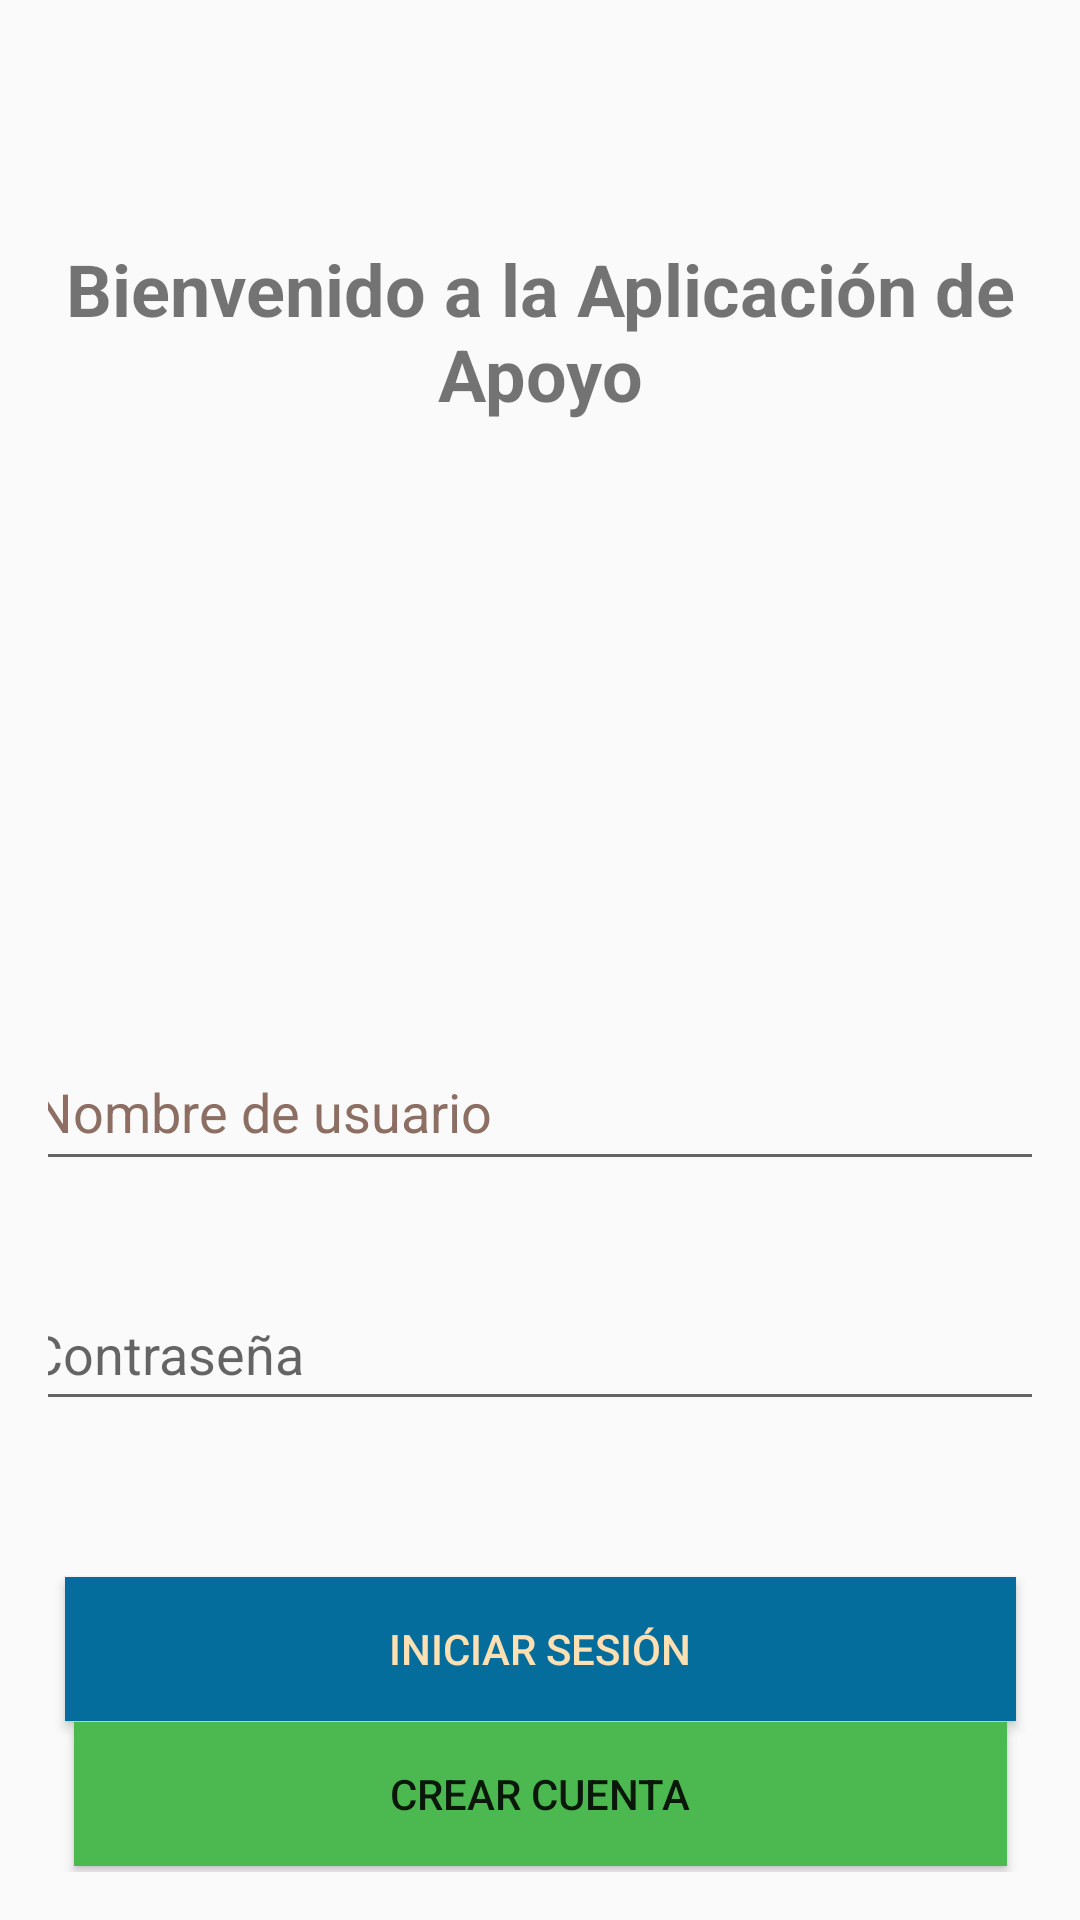

Android layout source for this screen:
<!-- AndroidManifest.xml: application theme Theme.APPAPOYO -->
<!-- res/layout/activity_main.xml -->
<?xml version="1.0" encoding="utf-8"?>
<androidx.constraintlayout.widget.ConstraintLayout xmlns:android="http://schemas.android.com/apk/res/android"
    xmlns:app="http://schemas.android.com/apk/res-auto"
    xmlns:tools="http://schemas.android.com/tools"
    android:layout_width="match_parent"
    android:layout_height="match_parent"
    android:orientation="vertical"
    android:gravity="center"
    android:padding="16dp"
    android:background="@drawable/screen"
    tools:context=".MainActivity">

    <TextView
        android:id="@+id/textView"
        android:layout_width="wrap_content"
        android:layout_height="wrap_content"
        android:layout_marginTop="64dp"
        android:gravity="center"
        android:text="@string/bienvenido"
        android:textColorHint="#0B0A0A"
        android:textSize="24sp"
        android:textStyle="bold"
        app:layout_constraintEnd_toEndOf="parent"
        app:layout_constraintStart_toStartOf="parent"
        app:layout_constraintTop_toTopOf="parent" />

    <EditText
        android:id="@+id/username"
        android:layout_width="346dp"
        android:layout_height="49dp"
        android:layout_marginTop="204dp"
        android:hint="@string/nombre_de_usuario"
        android:inputType="text"
        android:minHeight="48dp"
        android:textColorHint="#8D6E63"
        app:layout_constraintEnd_toEndOf="parent"
        app:layout_constraintStart_toStartOf="parent"
        app:layout_constraintTop_toBottomOf="@+id/textView" />

    <EditText
        android:id="@+id/password"
        android:layout_width="350dp"
        android:layout_height="48dp"
        android:layout_marginTop="32dp"
        android:hint="@string/contrasenia"
        android:inputType="textPassword"
        android:minHeight="48dp"
        app:layout_constraintEnd_toEndOf="parent"
        app:layout_constraintStart_toStartOf="parent"
        app:layout_constraintTop_toBottomOf="@+id/username" />

    <Button
        android:id="@+id/loginButton"
        android:layout_width="317dp"
        android:layout_height="48dp"
        android:layout_marginTop="52dp"
        android:background="@color/celeste"
        android:text="@string/iniciar_sesion"
        android:textColor="#FFE0B2"
        android:textColorHighlight="#03A9F4"
        android:textColorLink="#046D9C"
        app:layout_constraintEnd_toEndOf="parent"
        app:layout_constraintStart_toStartOf="parent"
        app:layout_constraintTop_toBottomOf="@+id/password" />

    <Button
        android:id="@+id/createAccountButton"
        android:layout_width="311dp"
        android:layout_height="48dp"
        android:background="@color/verde"
        android:text="@string/crear_cuenta"
        app:layout_constraintBottom_toBottomOf="parent"
        app:layout_constraintEnd_toEndOf="parent"
        app:layout_constraintStart_toStartOf="parent"
        app:layout_constraintTop_toBottomOf="@+id/loginButton"
        app:layout_constraintVertical_bias="0.201" />
</androidx.constraintlayout.widget.ConstraintLayout>
<!-- resources referenced by this layout -->
<resources>
  <color name="celeste">#046D9C</color>
  <color name="verde">#4CB850</color>
  <string name="bienvenido">Bienvenido a la Aplicación de Apoyo</string>
  <string name="contrasenia">Contraseña</string>
  <string name="crear_cuenta">Crear cuenta</string>
  <string name="iniciar_sesion">Iniciar sesión</string>
  <string name="nombre_de_usuario">Nombre de usuario</string>
  <style name="Theme.APPAPOYO" parent="Base.Theme.APPAPOYO" />
  <style name="Base.Theme.APPAPOYO" parent="Theme.AppCompat.Light.NoActionBar">
          
          
          <item name="color">@color/celeste</item>
          <item name="colorSecondary">@color/verde</item>
      </style>
</resources>
